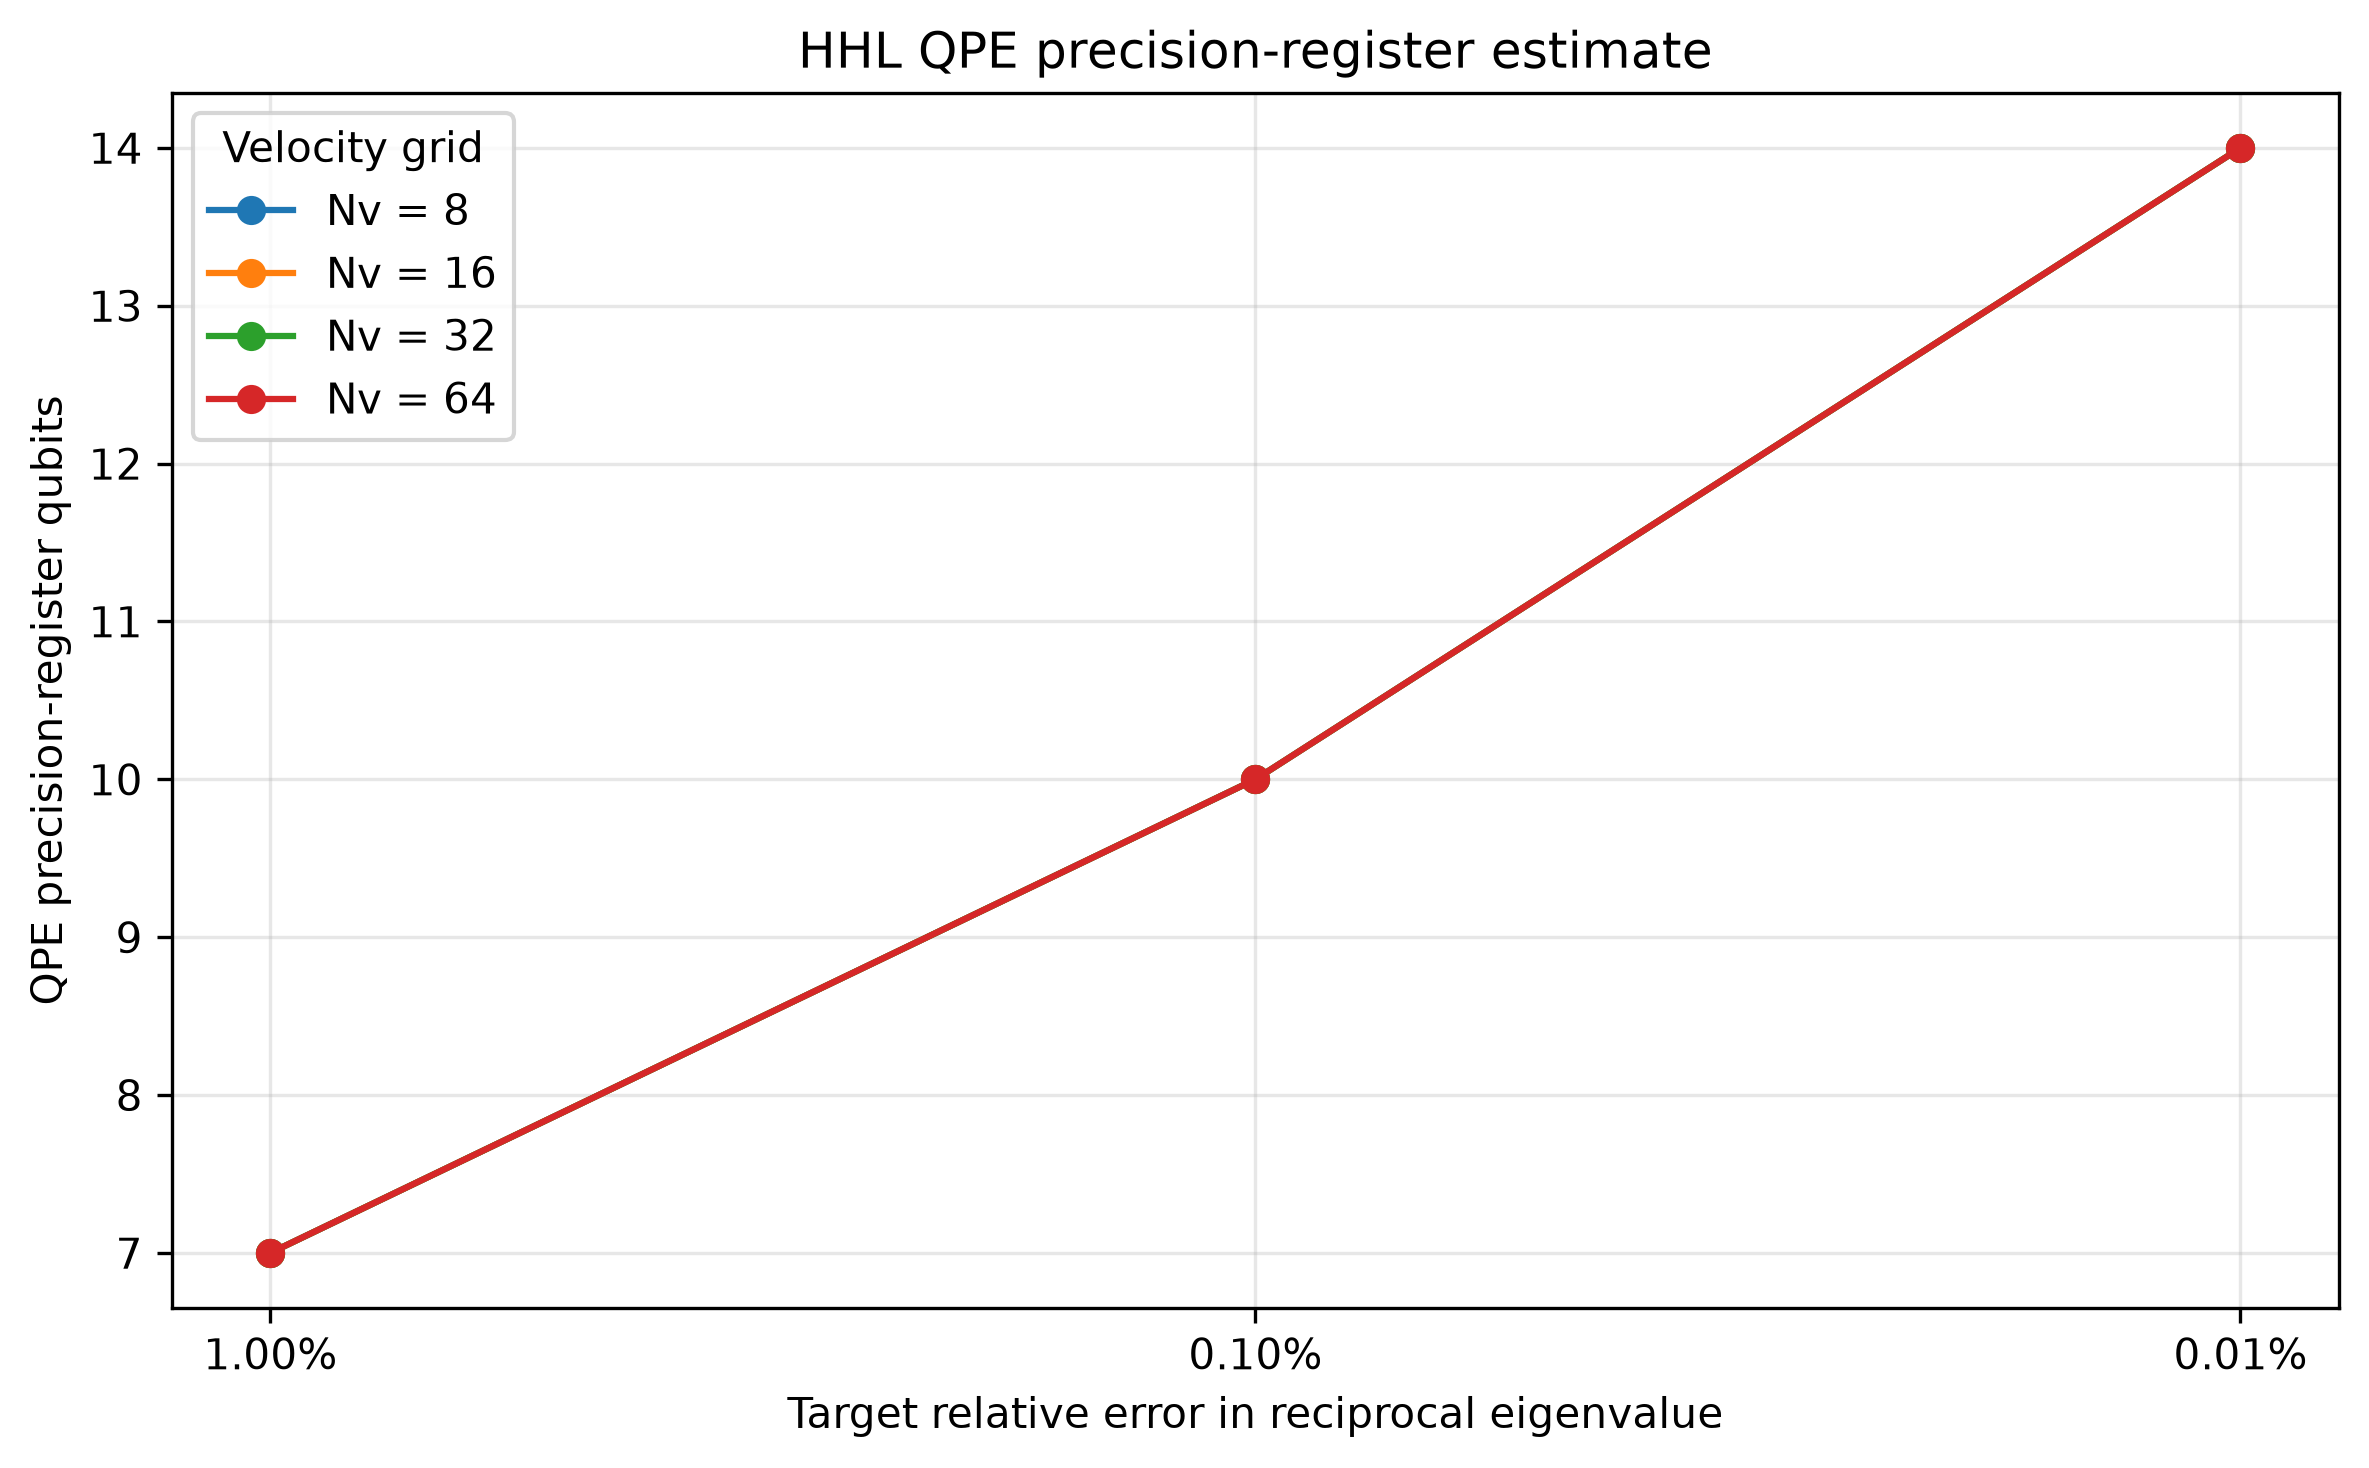

The table this chart was drawn from, first rows:
Nv, condition_A, lambda_min_abs, lambda_max_abs_estimate, target_inverse_relative_error, maximum_allowed_eigenvalue_error, QPE_precision_qubits, QPE_resolution_bound, dilation_system_qubits, system_plus_QPE_register_qubits
8, 1.003, 0.9985, 1.001, 0.01, 0.009886, 7, 0.007824, 4, 11
8, 1.003, 0.9985, 1.001, 0.001, 0.0009975, 10, 0.000978, 4, 14
8, 1.003, 0.9985, 1.001, 0.0001, 9.984203543334911e-05, 14, 6.112576144605677e-05, 4, 18
16, 1.003, 0.9987, 1.001, 0.01, 0.009888, 7, 0.007823, 5, 12
16, 1.003, 0.9987, 1.001, 0.001, 0.0009977, 10, 0.0009778, 5, 15
16, 1.003, 0.9987, 1.001, 0.0001, 9.986231256826909e-05, 14, 6.111335729933577e-05, 5, 19
32, 1.003, 0.9987, 1.001, 0.01, 0.009888, 7, 0.007823, 6, 13
32, 1.003, 0.9987, 1.001, 0.001, 0.0009977, 10, 0.0009778, 6, 16
32, 1.003, 0.9987, 1.001, 0.0001, 9.986118384245718e-05, 14, 6.111405072926008e-05, 6, 20
64, 1.003, 0.9987, 1.001, 0.01, 0.009888, 7, 0.007823, 7, 14
64, 1.003, 0.9987, 1.001, 0.001, 0.0009977, 10, 0.0009778, 7, 17
64, 1.003, 0.9987, 1.001, 0.0001, 9.98606495707249e-05, 14, 6.111437909151898e-05, 7, 21
